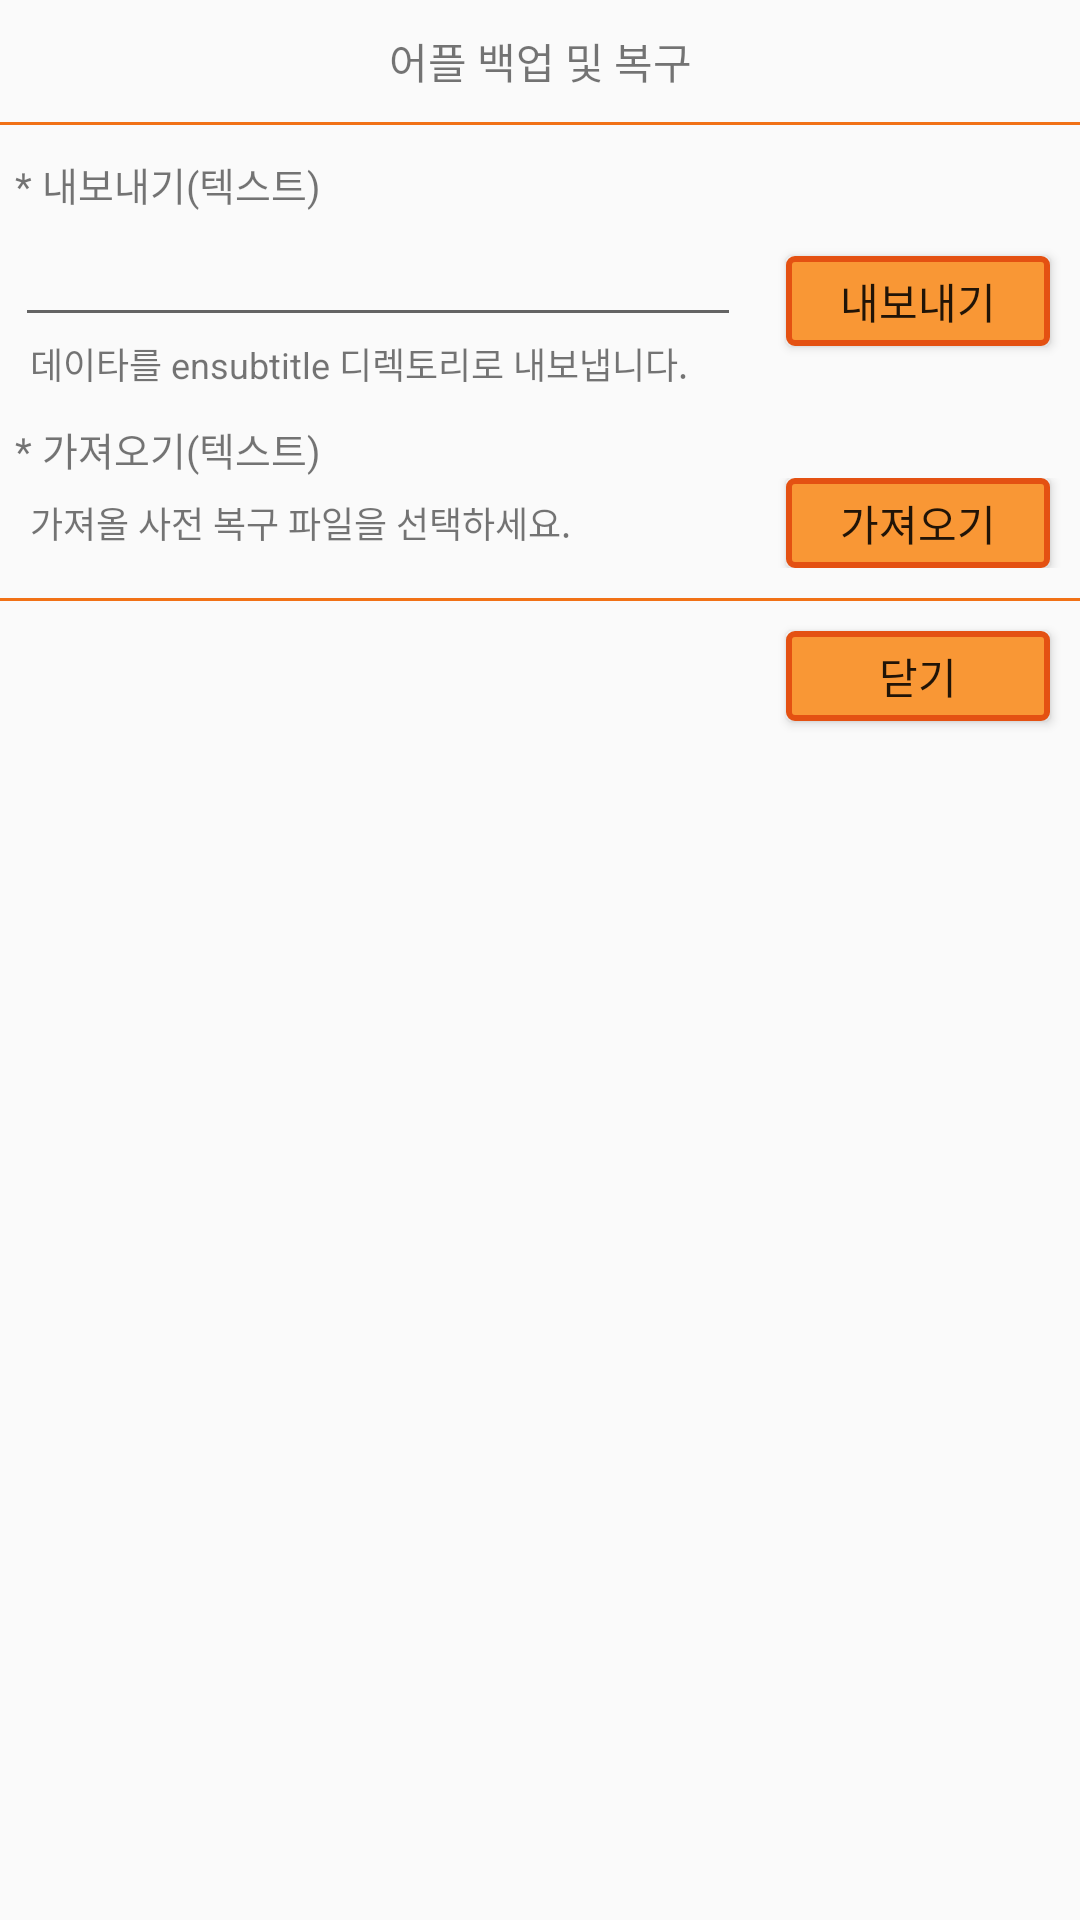

Layout XML and referenced resources for this Android screen:
<!-- AndroidManifest.xml: application theme AppTheme -->
<!-- res/layout/dialog_dic_manage.xml -->
<?xml version="1.0" encoding="utf-8"?>
<LinearLayout xmlns:android="http://schemas.android.com/apk/res/android"
    android:orientation="vertical" android:layout_width="match_parent"
    android:layout_height="match_parent">

    <TextView
        android:layout_width="match_parent"
        android:layout_height="wrap_content"
        android:text="어플 백업 및 복구"
        android:id="@+id/my_d_category_tv_category"
        android:layout_gravity="center"
        android:layout_alignParentTop="true"
        android:layout_marginTop="10dp"
        android:layout_marginBottom="10dp"
        android:gravity="center"
        android:textSize="14dp" />

    <LinearLayout
        android:orientation="horizontal"
        android:layout_width="match_parent"
        android:layout_height="1dp"
        android:background="@color/my_divider"
        android:layout_alignParentTop="true"
        android:id="@+id/linearLayout2" />

    <TextView
        android:layout_width="wrap_content"
        android:layout_height="wrap_content"
        android:text="* 내보내기(텍스트)"
        android:id="@+id/textView9"
        android:layout_marginLeft="5dp"
        android:layout_marginTop="10dp"
        android:textSize="13dp" />

    <RelativeLayout
        android:layout_width="match_parent"
        android:layout_height="wrap_content" >

        <RelativeLayout
            android:layout_width="match_parent"
            android:layout_height="wrap_content"
            android:layout_alignParentLeft="true"
            android:layout_toLeftOf="@+id/my_d_dm_b_save">

            <EditText
                android:layout_width="match_parent"
                android:layout_height="wrap_content"
                android:id="@+id/my_d_dm_et_save"
                android:layout_centerVertical="true"
                android:layout_centerHorizontal="true"
                android:layout_alignParentLeft="false"
                android:layout_marginLeft="10dp"
                android:layout_alignParentTop="true" />

            <TextView
                android:layout_width="wrap_content"
                android:layout_height="wrap_content"
                android:text="데이타를 ensubtitle 디렉토리로 내보냅니다."
                android:id="@+id/textView10"
                android:layout_centerInParent="true"
                android:layout_alignParentLeft="true"
                android:layout_marginLeft="10dp"
                android:textSize="12dp"
                android:layout_alignParentBottom="false"
                android:layout_below="@+id/my_d_dm_et_save" />
        </RelativeLayout>

        <Button
            android:layout_width="wrap_content"
            android:layout_height="30dp"
            android:text="내보내기"
            android:id="@+id/my_d_dm_b_save"
            android:layout_gravity="center_horizontal"
            android:layout_alignParentRight="true"
            android:layout_centerInParent="true"
            android:background="@drawable/my_button"
            android:layout_marginRight="10dp"
            android:layout_marginLeft="10dp" />
    </RelativeLayout>

    <TextView
        android:layout_width="wrap_content"
        android:layout_height="wrap_content"
        android:text="* 가져오기(텍스트)"
        android:id="@+id/textView6"
        android:layout_marginLeft="5dp"
        android:layout_marginTop="10dp"
        android:textSize="13dp" />

    <RelativeLayout
        android:layout_width="match_parent"
        android:layout_height="wrap_content" >

        <TextView
            android:layout_width="wrap_content"
            android:layout_height="wrap_content"
            android:text="가져올 사전 복구 파일을 선택하세요."
            android:id="@+id/textView8"
            android:layout_centerInParent="true"
            android:layout_alignParentLeft="true"
            android:layout_toLeftOf="@+id/my_d_dm_b_upload"
            android:layout_marginLeft="10dp"
            android:textSize="12dp" />

        <Button
            android:layout_width="wrap_content"
            android:layout_height="30dp"
            android:text="가져오기"
            android:id="@+id/my_d_dm_b_upload"
            android:layout_gravity="center_horizontal"
            android:layout_alignParentRight="true"
            android:layout_centerInParent="true"
            android:background="@drawable/my_button"
            android:layout_marginRight="10dp"
            android:layout_marginLeft="10dp" />
    </RelativeLayout>

    <RelativeLayout
        android:layout_width="match_parent"
        android:layout_height="wrap_content"></RelativeLayout>

    <LinearLayout
        android:orientation="horizontal"
        android:layout_width="match_parent"
        android:layout_height="1dp"
        android:background="@color/my_divider"
        android:layout_alignParentTop="true"
        android:id="@+id/linearLayout3"
        android:layout_marginTop="10dp" />

    <Button
        android:layout_width="wrap_content"
        android:layout_height="30dp"
        android:text="닫기"
        android:id="@+id/my_d_dm_b_close"
        android:layout_gravity="right"
        android:layout_alignParentRight="true"
        android:layout_centerInParent="true"
        android:background="@drawable/my_button"
        android:layout_marginRight="10dp"
        android:layout_marginTop="10dp"
        android:layout_marginBottom="10dp" />

</LinearLayout>
<!-- resources referenced by this layout -->
<resources>
  <color name="my_divider">#f17116</color>
  <!-- drawable my_button (drawable) -->
  <?xml version="1.0" encoding="utf-8"?>
  <selector xmlns:android="http://schemas.android.com/apk/res/android">
      <item
          android:state_enabled="false"
          android:drawable="@drawable/my_button_disabled" />
      <item
          android:state_pressed="true"
          android:state_enabled="true"
          android:drawable="@drawable/my_button_pressed" />
      <item
          android:state_focused="true"
          android:state_enabled="true"
          android:drawable="@drawable/my_button_focused" />
      <item
          android:state_enabled="true"
          android:drawable="@drawable/my_button_enabled" />
  </selector>
  <style name="AppTheme" parent="Theme.AppCompat.Light.DarkActionBar">
          
          <item name="colorPrimary">@color/colorPrimary</item>
          <item name="colorPrimaryDark">@color/colorPrimaryDark</item>
          <item name="colorAccent">@color/colorAccent</item>
          <item name="android:windowActionBarOverlay">true</item>
          <item name="android:windowContentOverlay">@null</item>
          <item name="windowActionBar">true</item>
          <item name="windowNoTitle">true</item>
      </style>
  <!-- drawable my_button_disabled (drawable) -->
  <?xml version="1.0" encoding="utf-8"?>
  <shape xmlns:android="http://schemas.android.com/apk/res/android"
      android:shape="rectangle">
      <corners android:radius="2dp" />
      <solid android:color="#60000000" />
      <stroke
          android:width="2dp"
          android:color="@color/my_button_outline_disabled" />
  </shape>
  <!-- drawable my_button_pressed (drawable) -->
  <?xml version="1.0" encoding="utf-8"?>
  
  
  <shape xmlns:android="http://schemas.android.com/apk/res/android"
      android:shape="rectangle">
      <corners android:radius="2dp" />
      <solid android:color="#fc8326" />
      <stroke
          android:width="2dp"
          android:color="@color/my_button_outline" />
  </shape>
  <!-- drawable my_button_focused (drawable) -->
  <?xml version="1.0" encoding="utf-8"?>
  <shape xmlns:android="http://schemas.android.com/apk/res/android"
      android:shape="rectangle">
      <corners android:radius="2dp" />
      <solid android:color="#ec4a04" />
      <stroke
          android:width="2dp"
          android:color="@color/my_button_outline" />
  </shape>
  <!-- drawable my_button_enabled (drawable) -->
  <?xml version="1.0" encoding="utf-8"?>
  
  
  <shape xmlns:android="http://schemas.android.com/apk/res/android"
      android:shape="rectangle">
      <corners android:radius="2dp" />
      <solid android:color="#f99735" />
      <stroke
          android:width="2dp"
          android:color="@color/my_button_outline" />
  </shape>
  <color name="colorPrimary">#f99735</color>
  <color name="colorPrimaryDark">#00A0B4</color>
  <color name="colorAccent">#c8e8ff</color>
  <color name="my_button_outline_disabled">#7b6e68</color>
  <color name="my_button_outline">#e45112</color>
</resources>
